Photos from the image-classification dataset "dataset" in the GitHub repository Varsha-src/Mulberry-Segregation. Its 2 classes are: diseased, healthy.

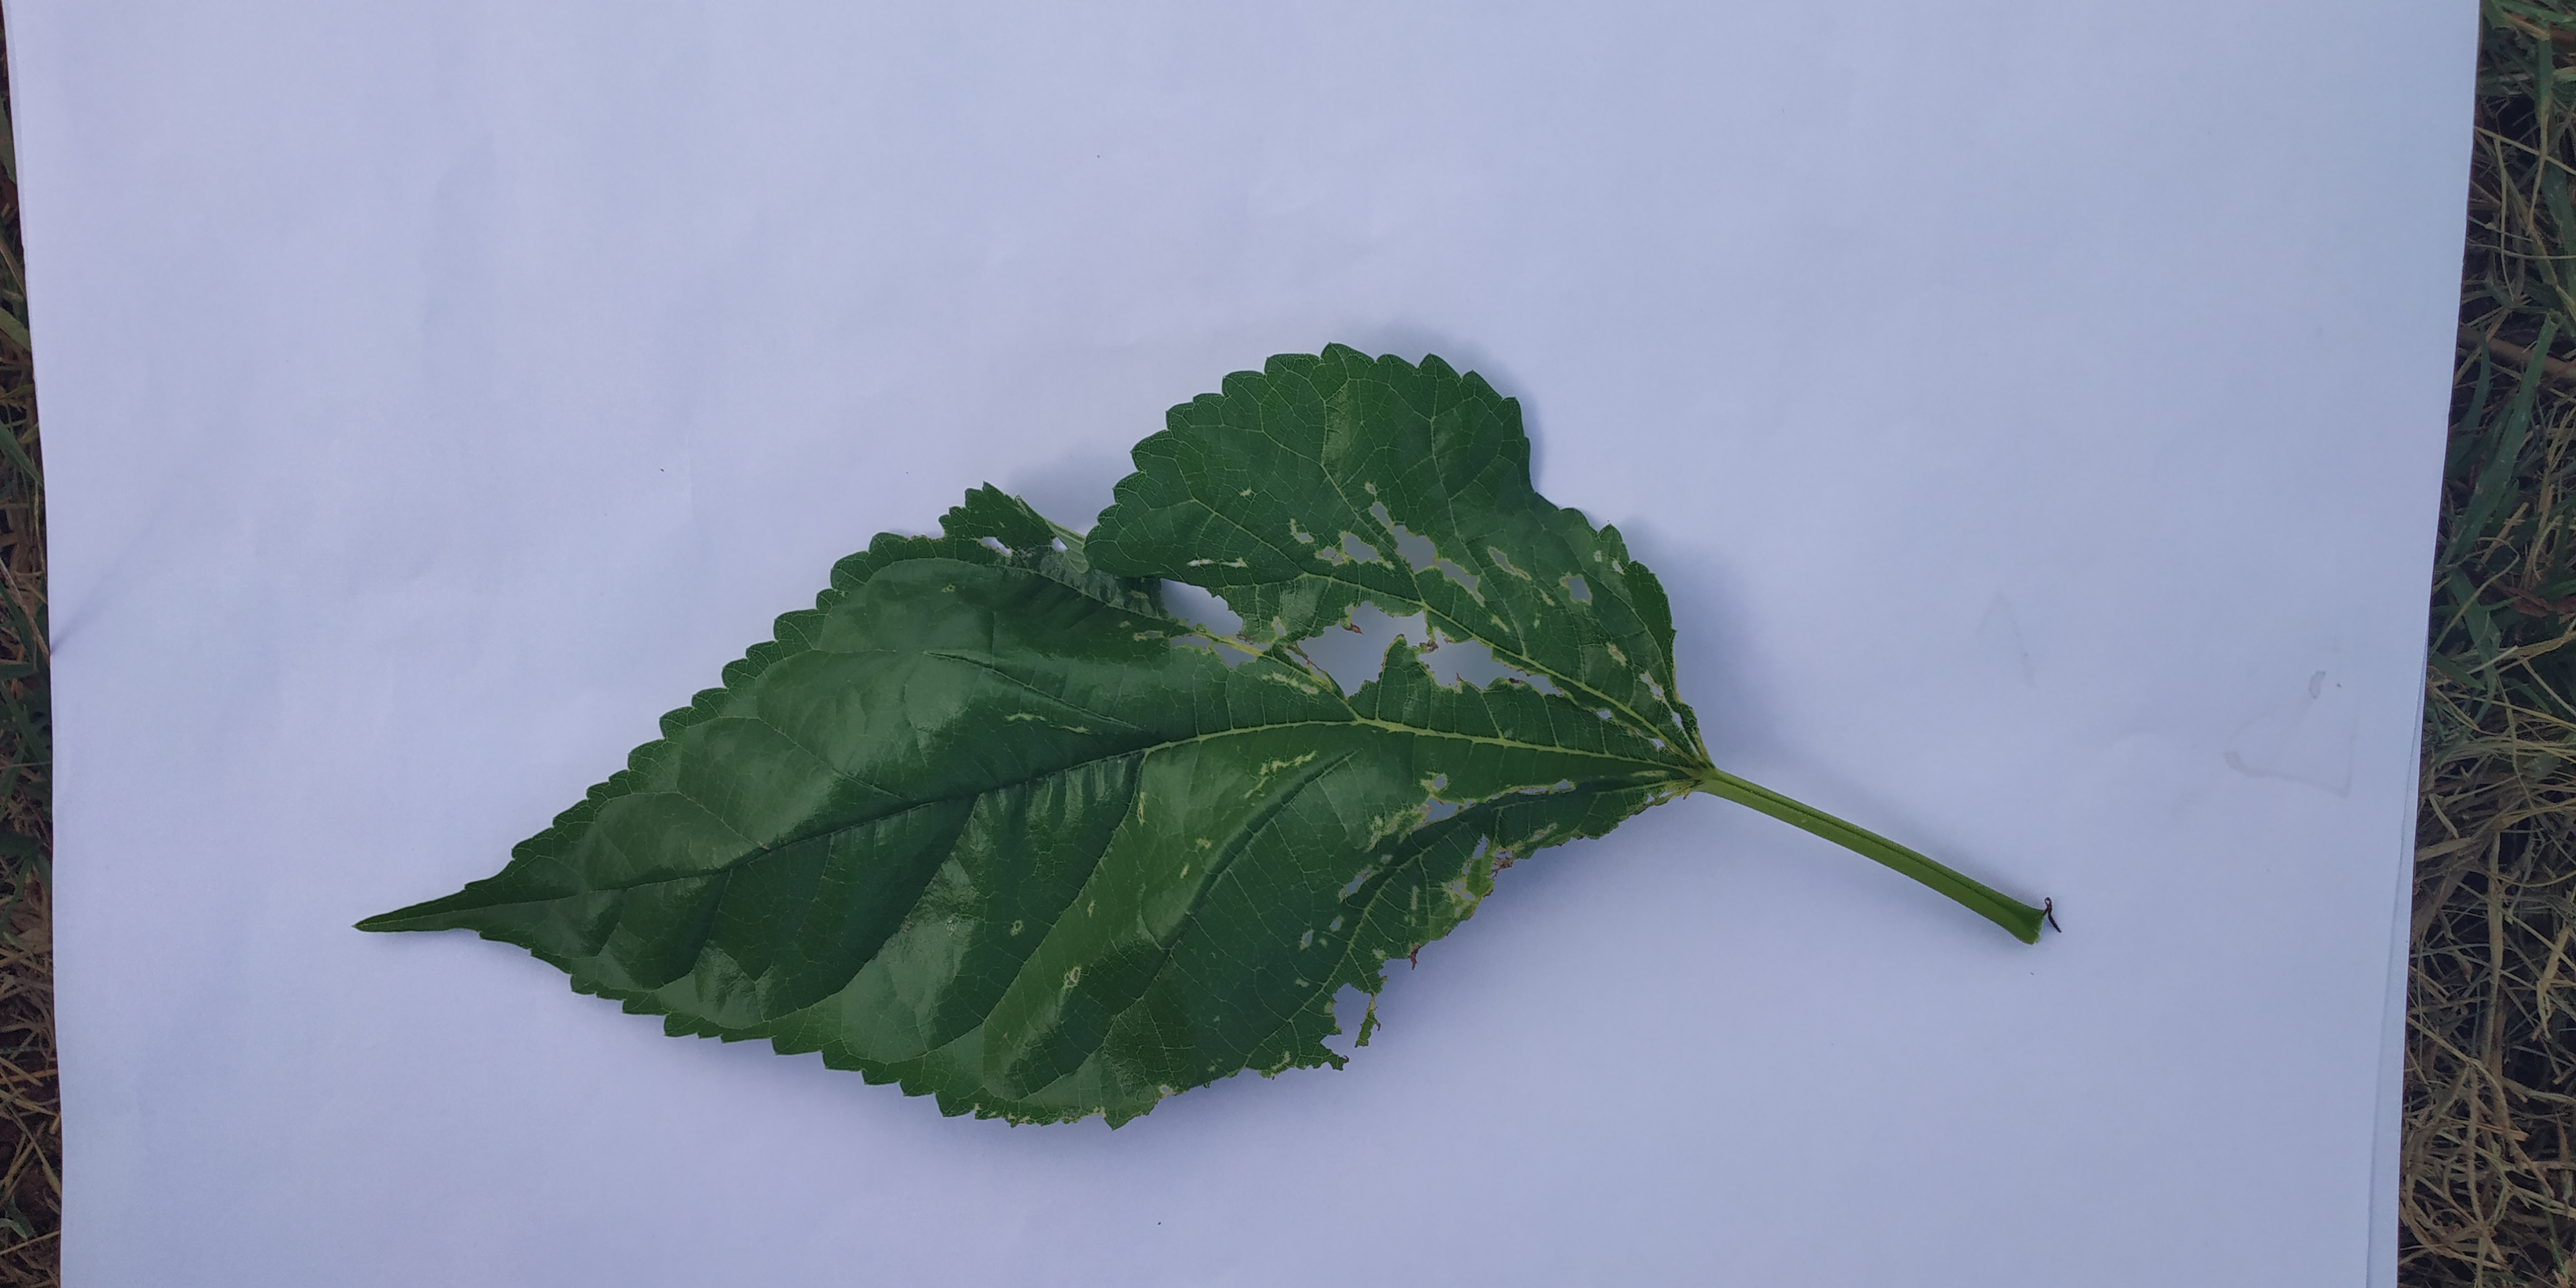
Label: diseased

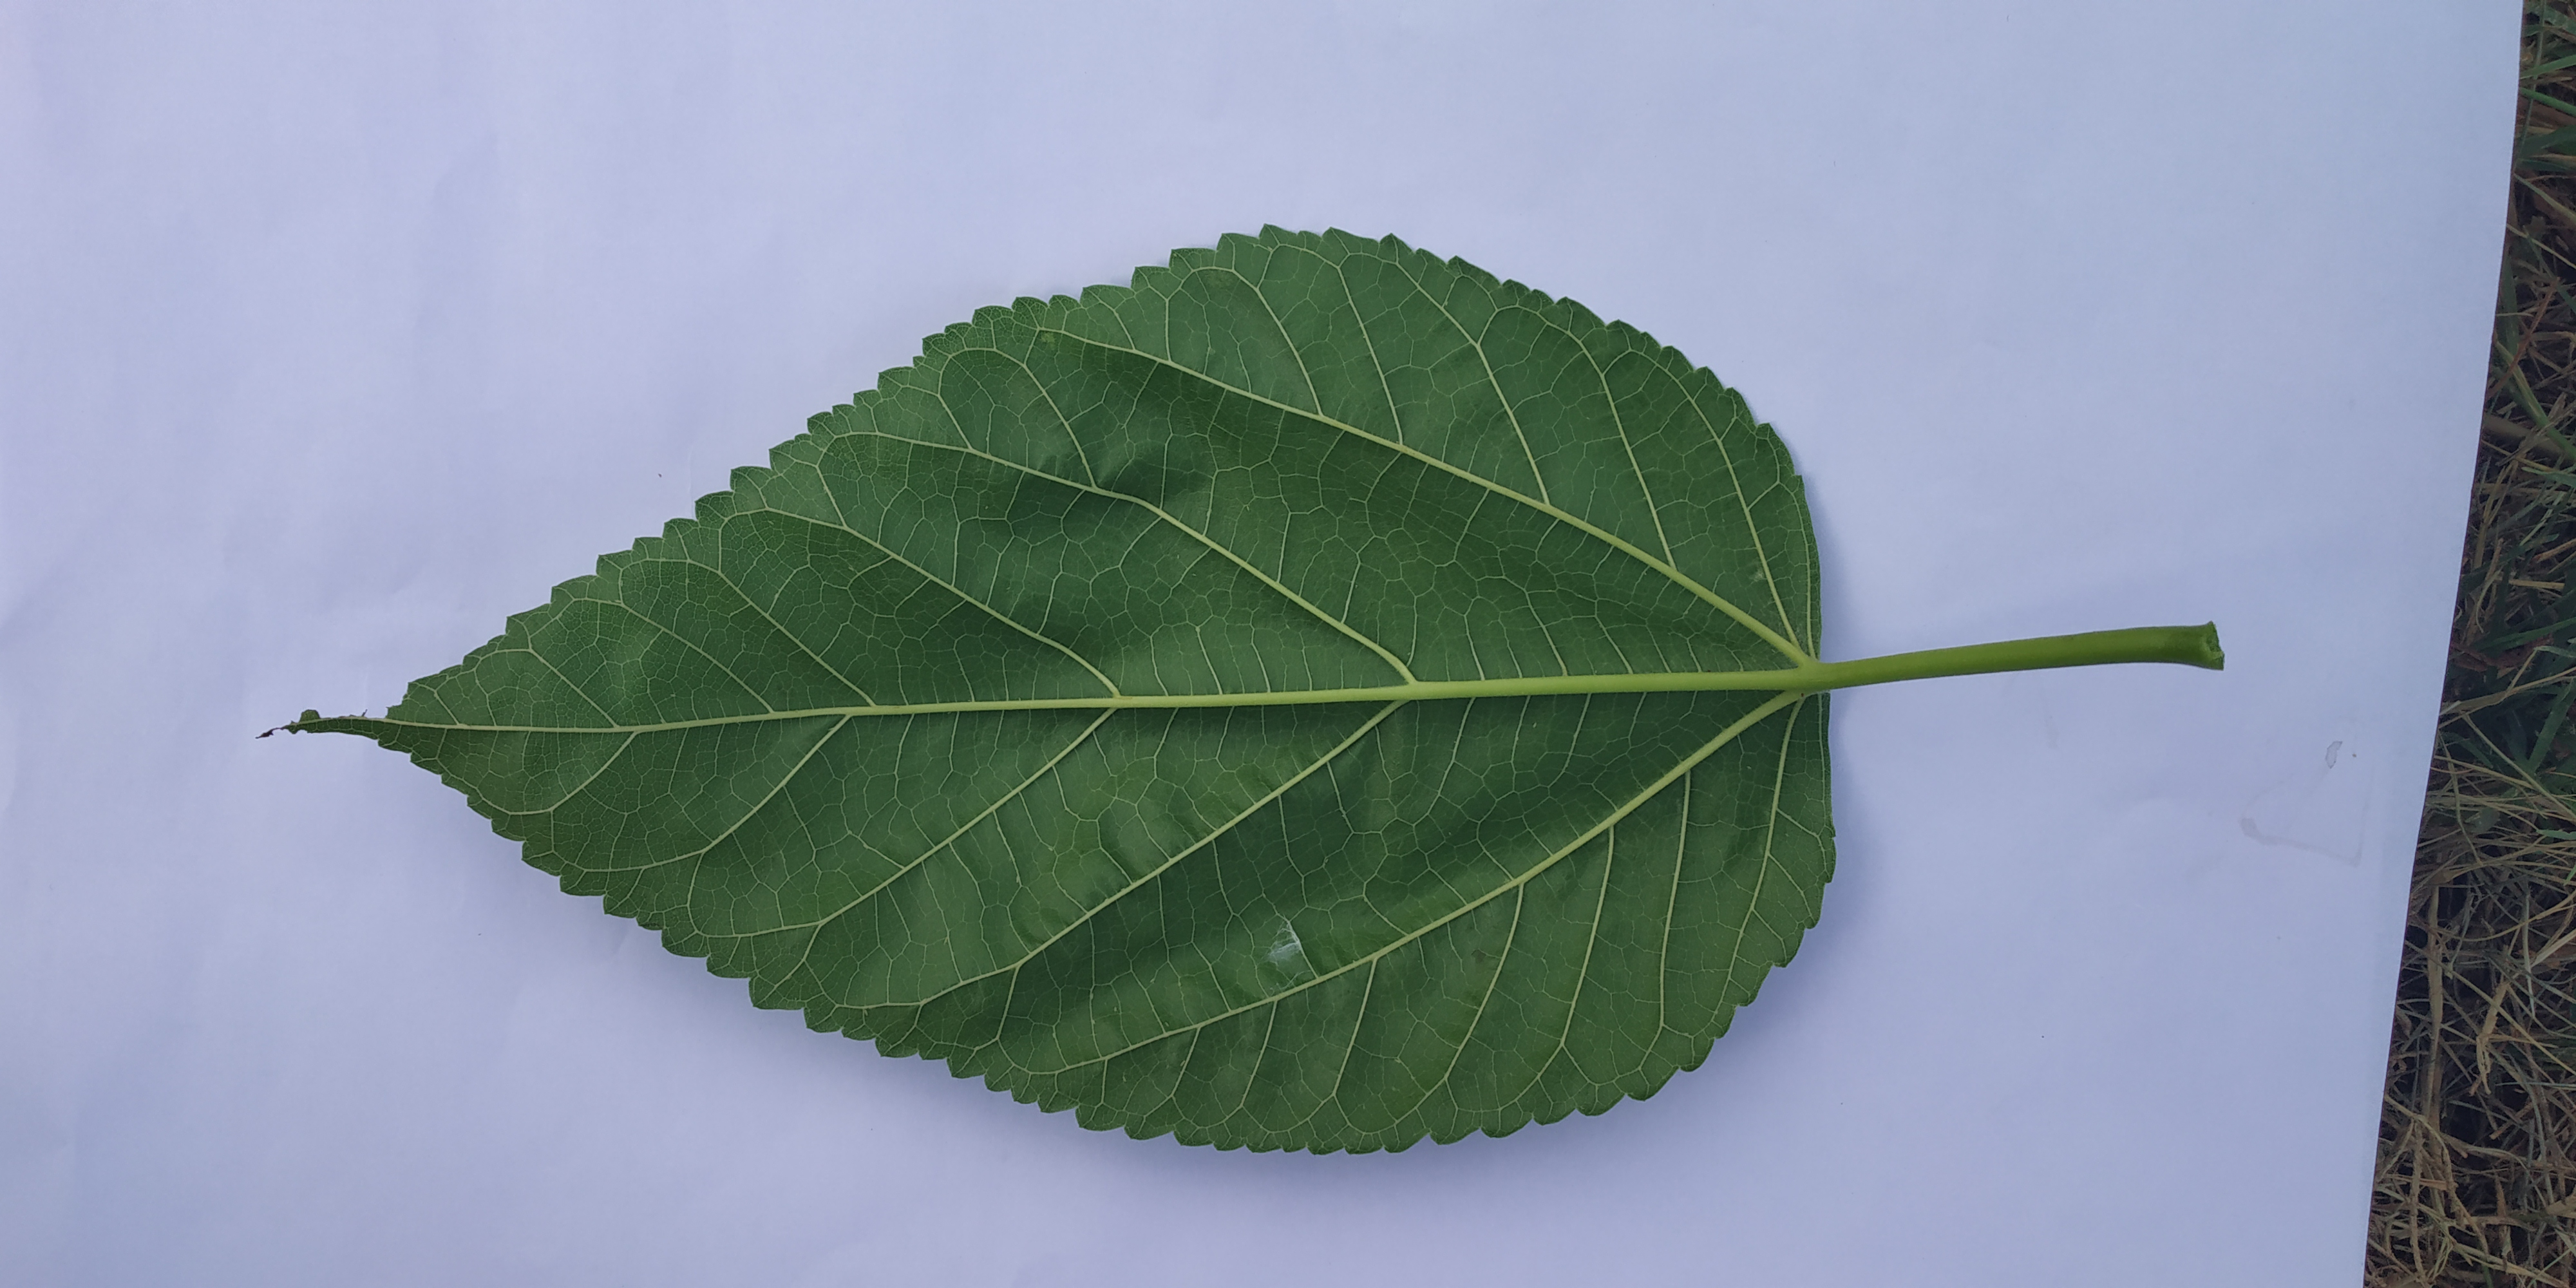
Label: healthy

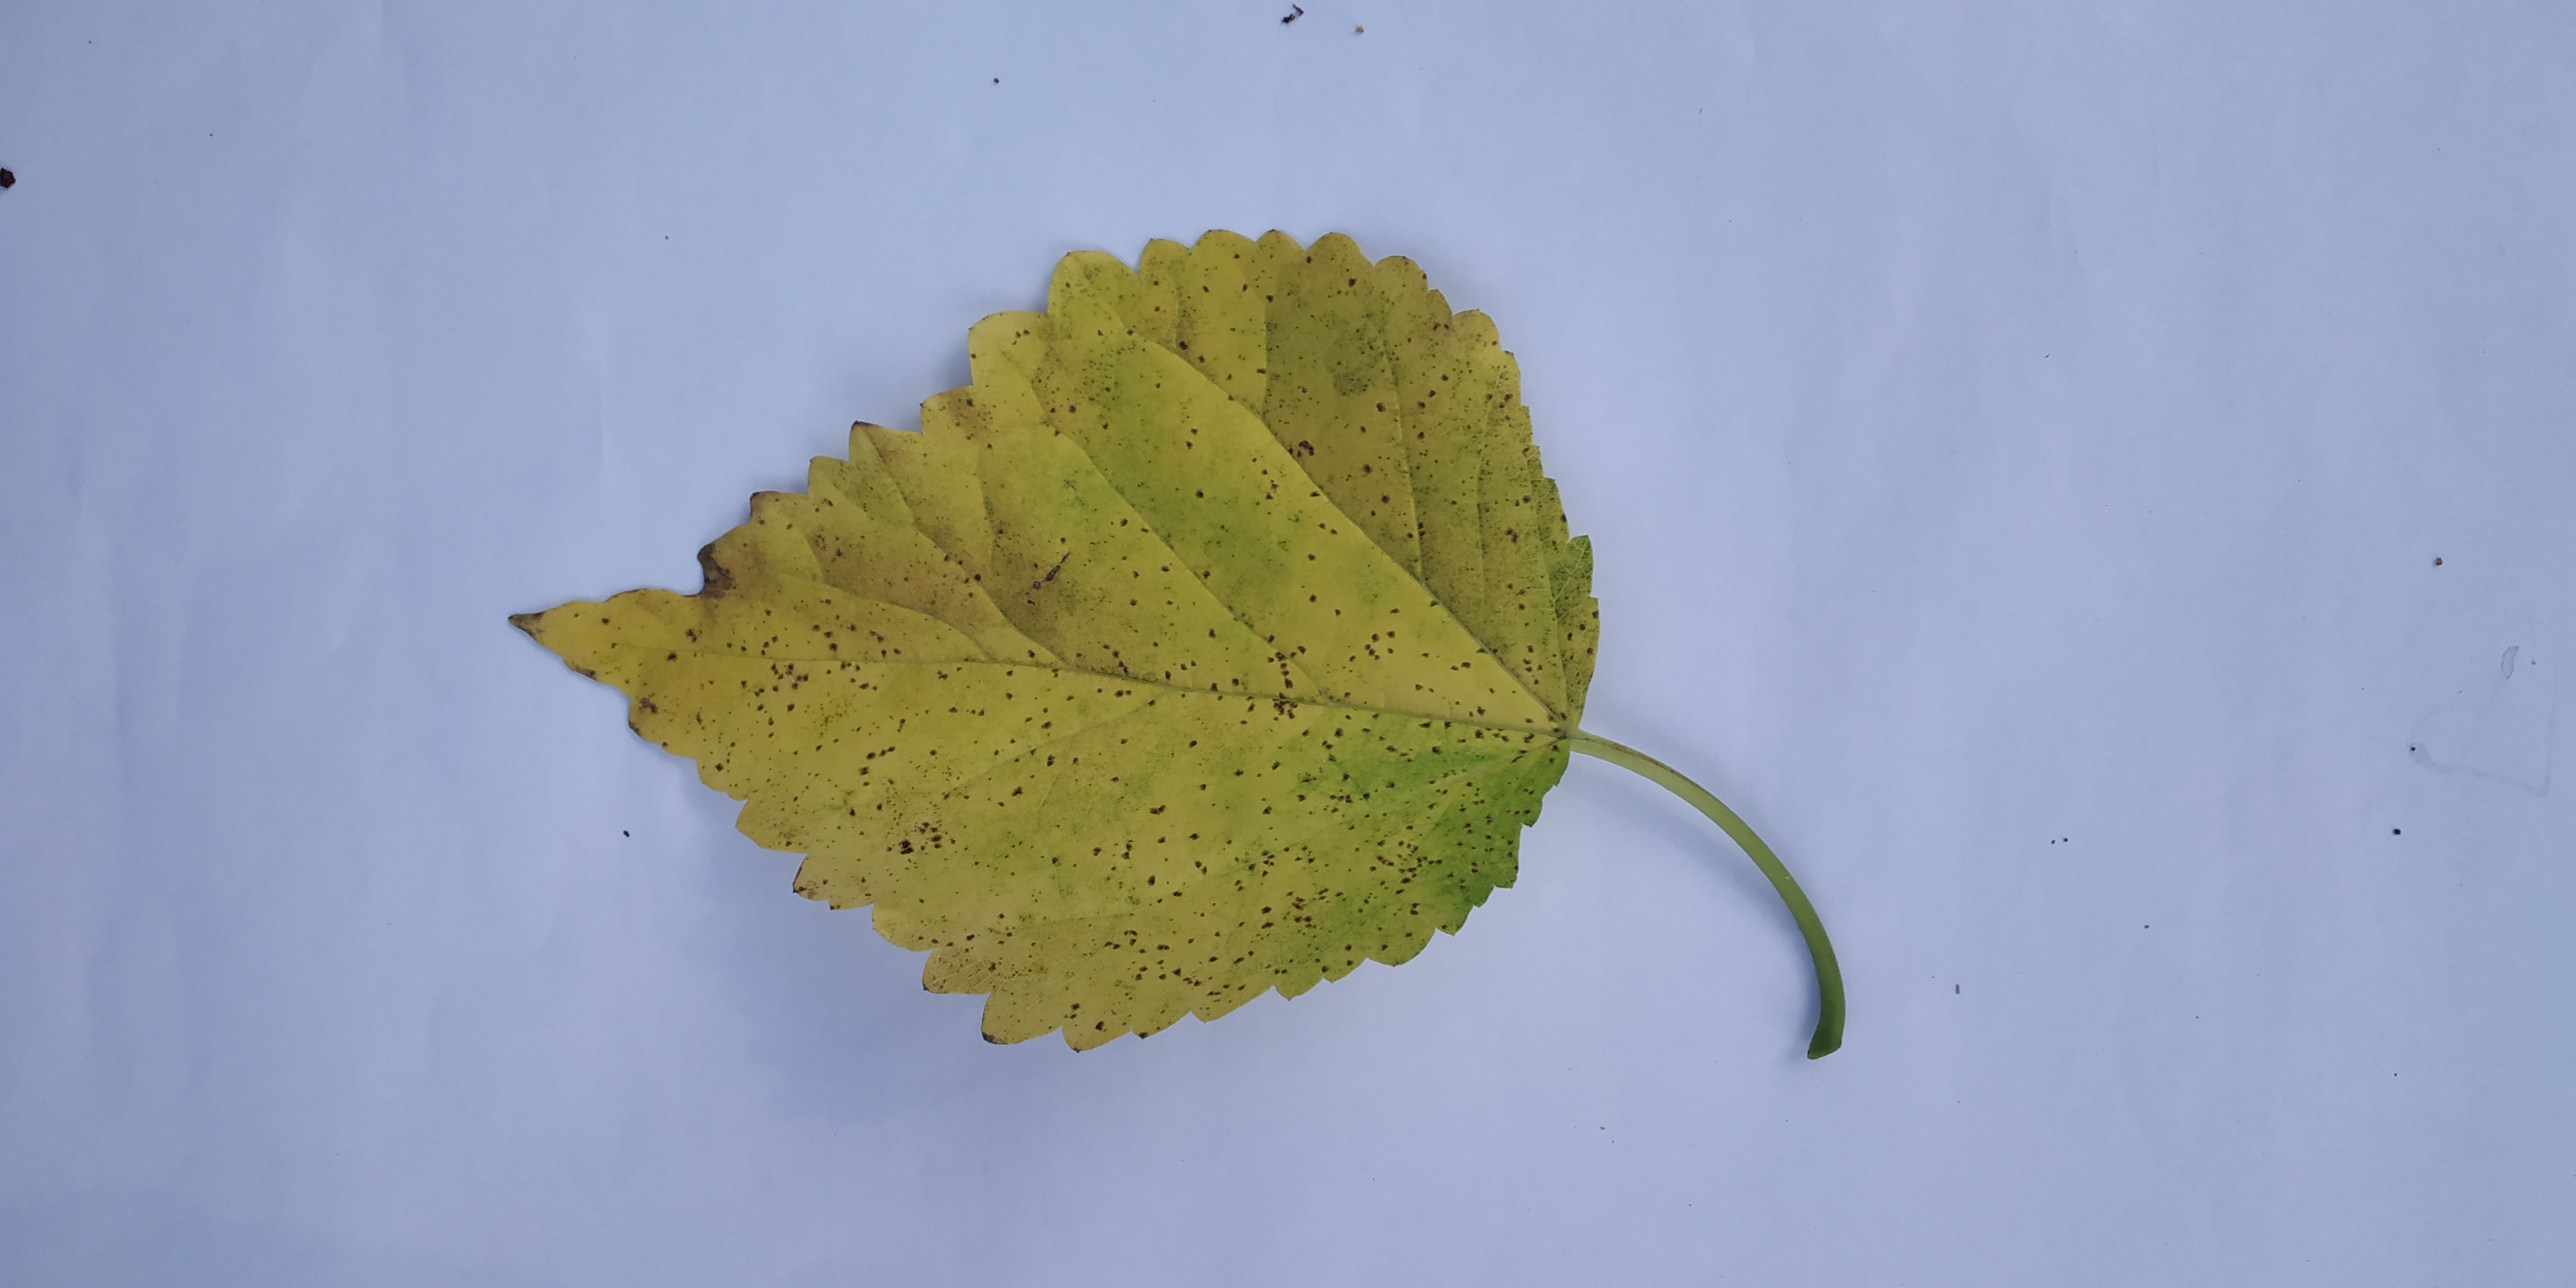
Label: diseased

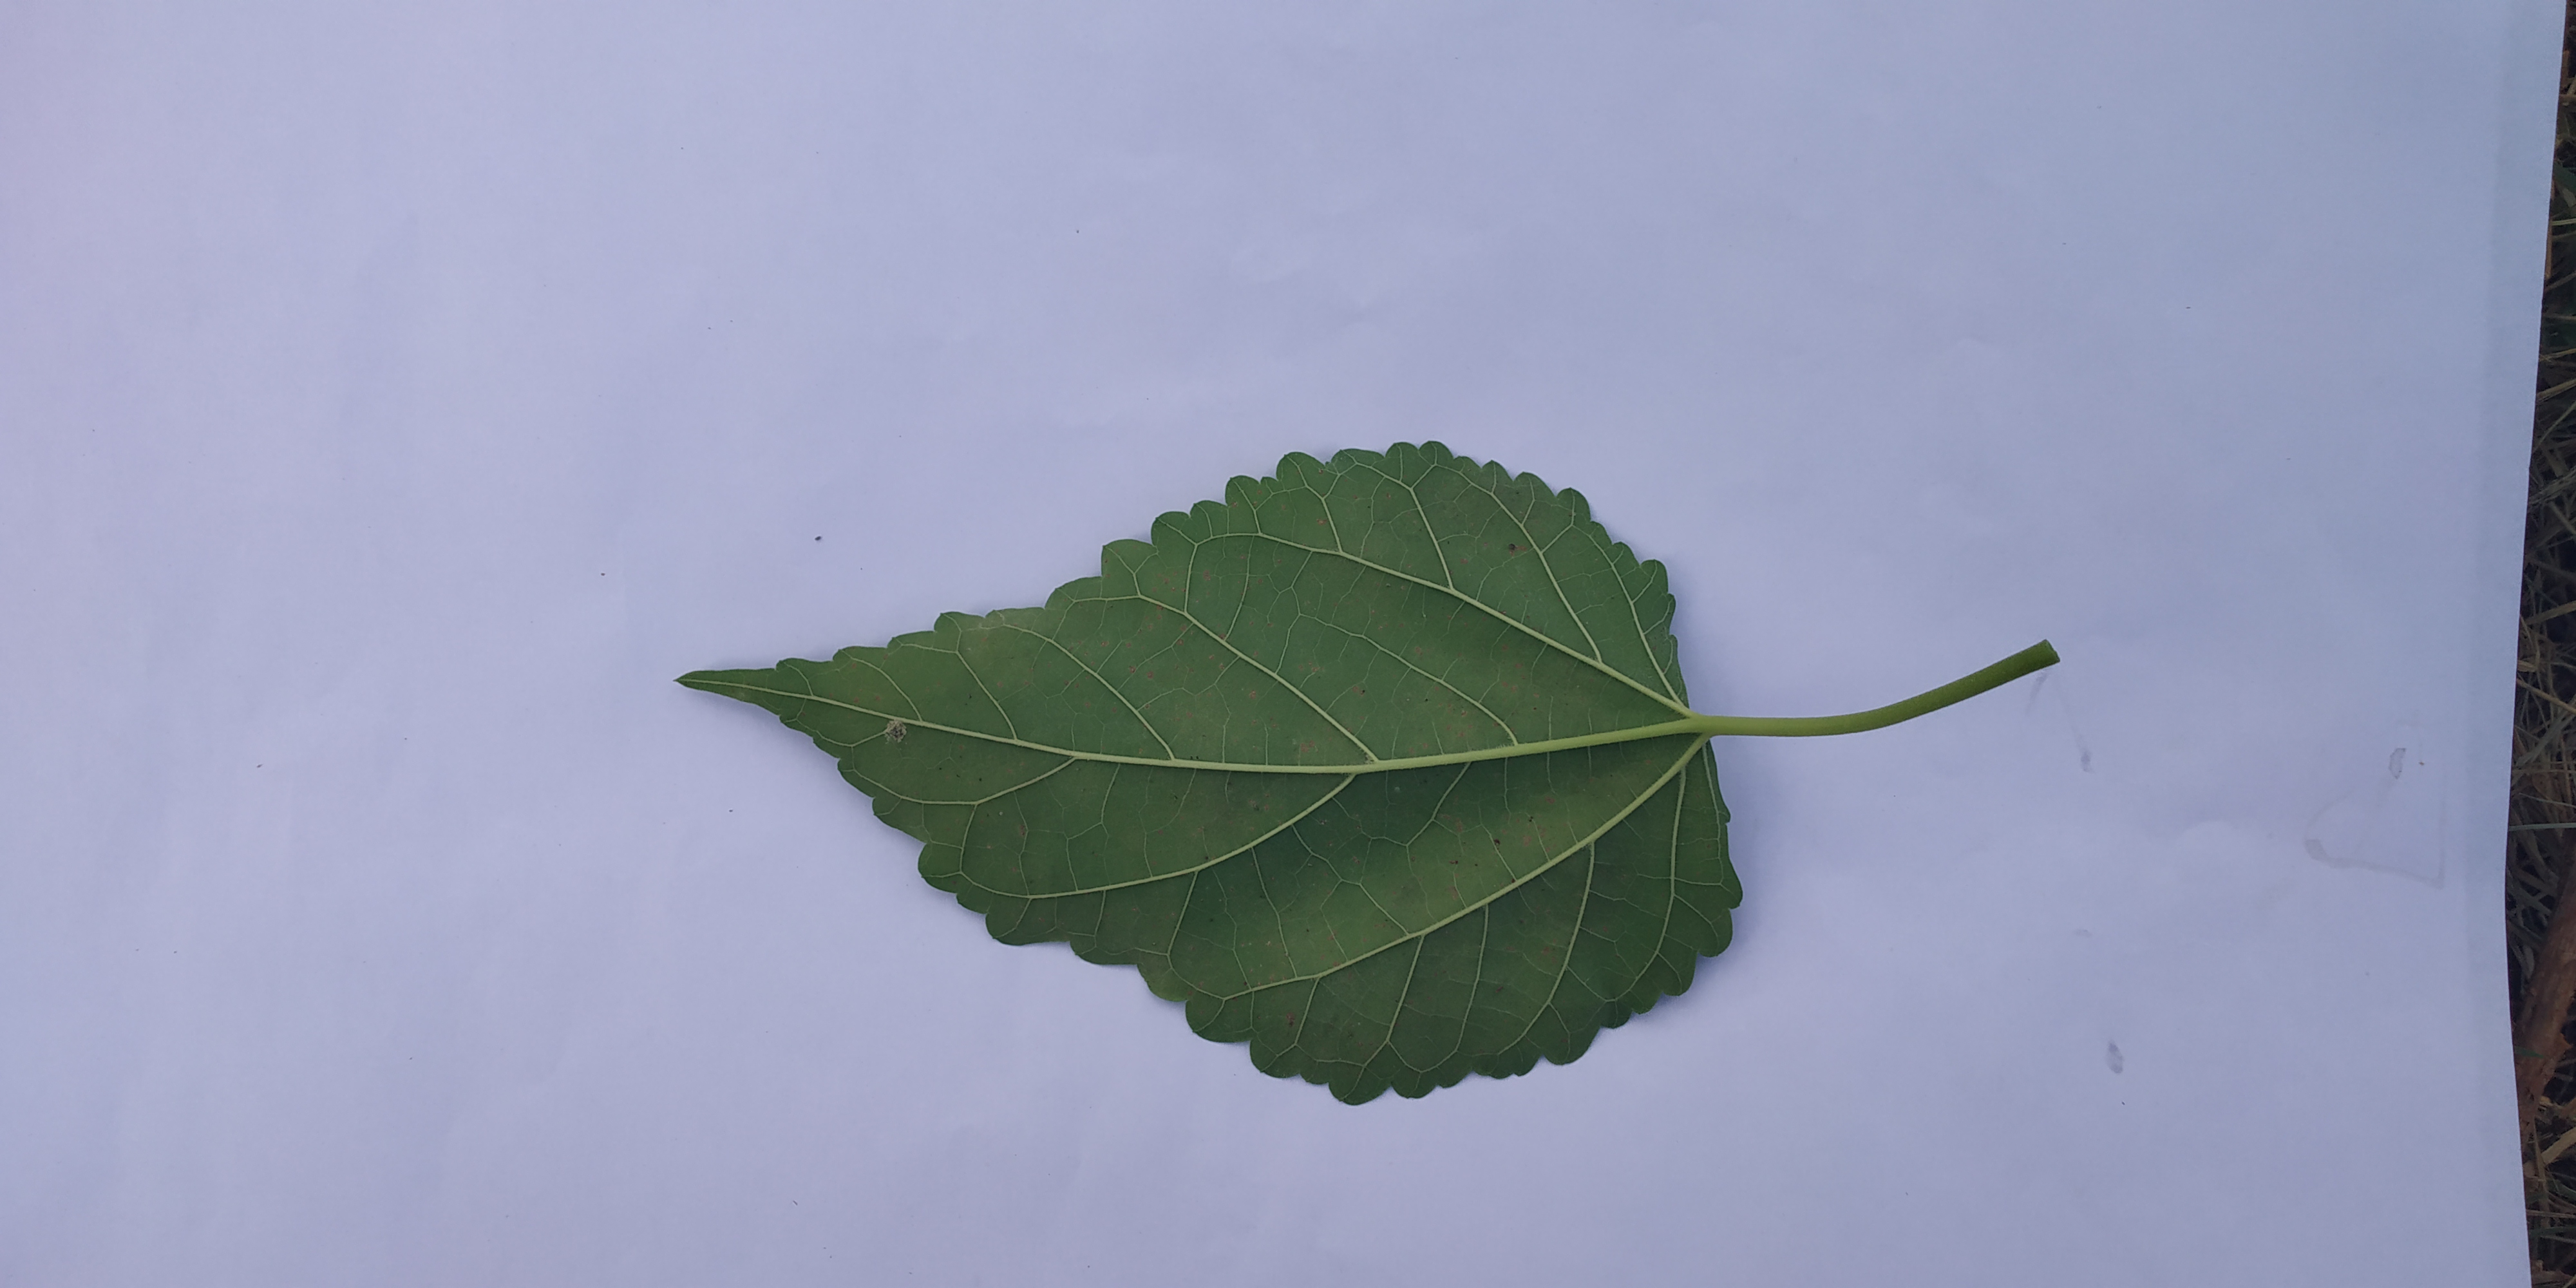
Label: healthy

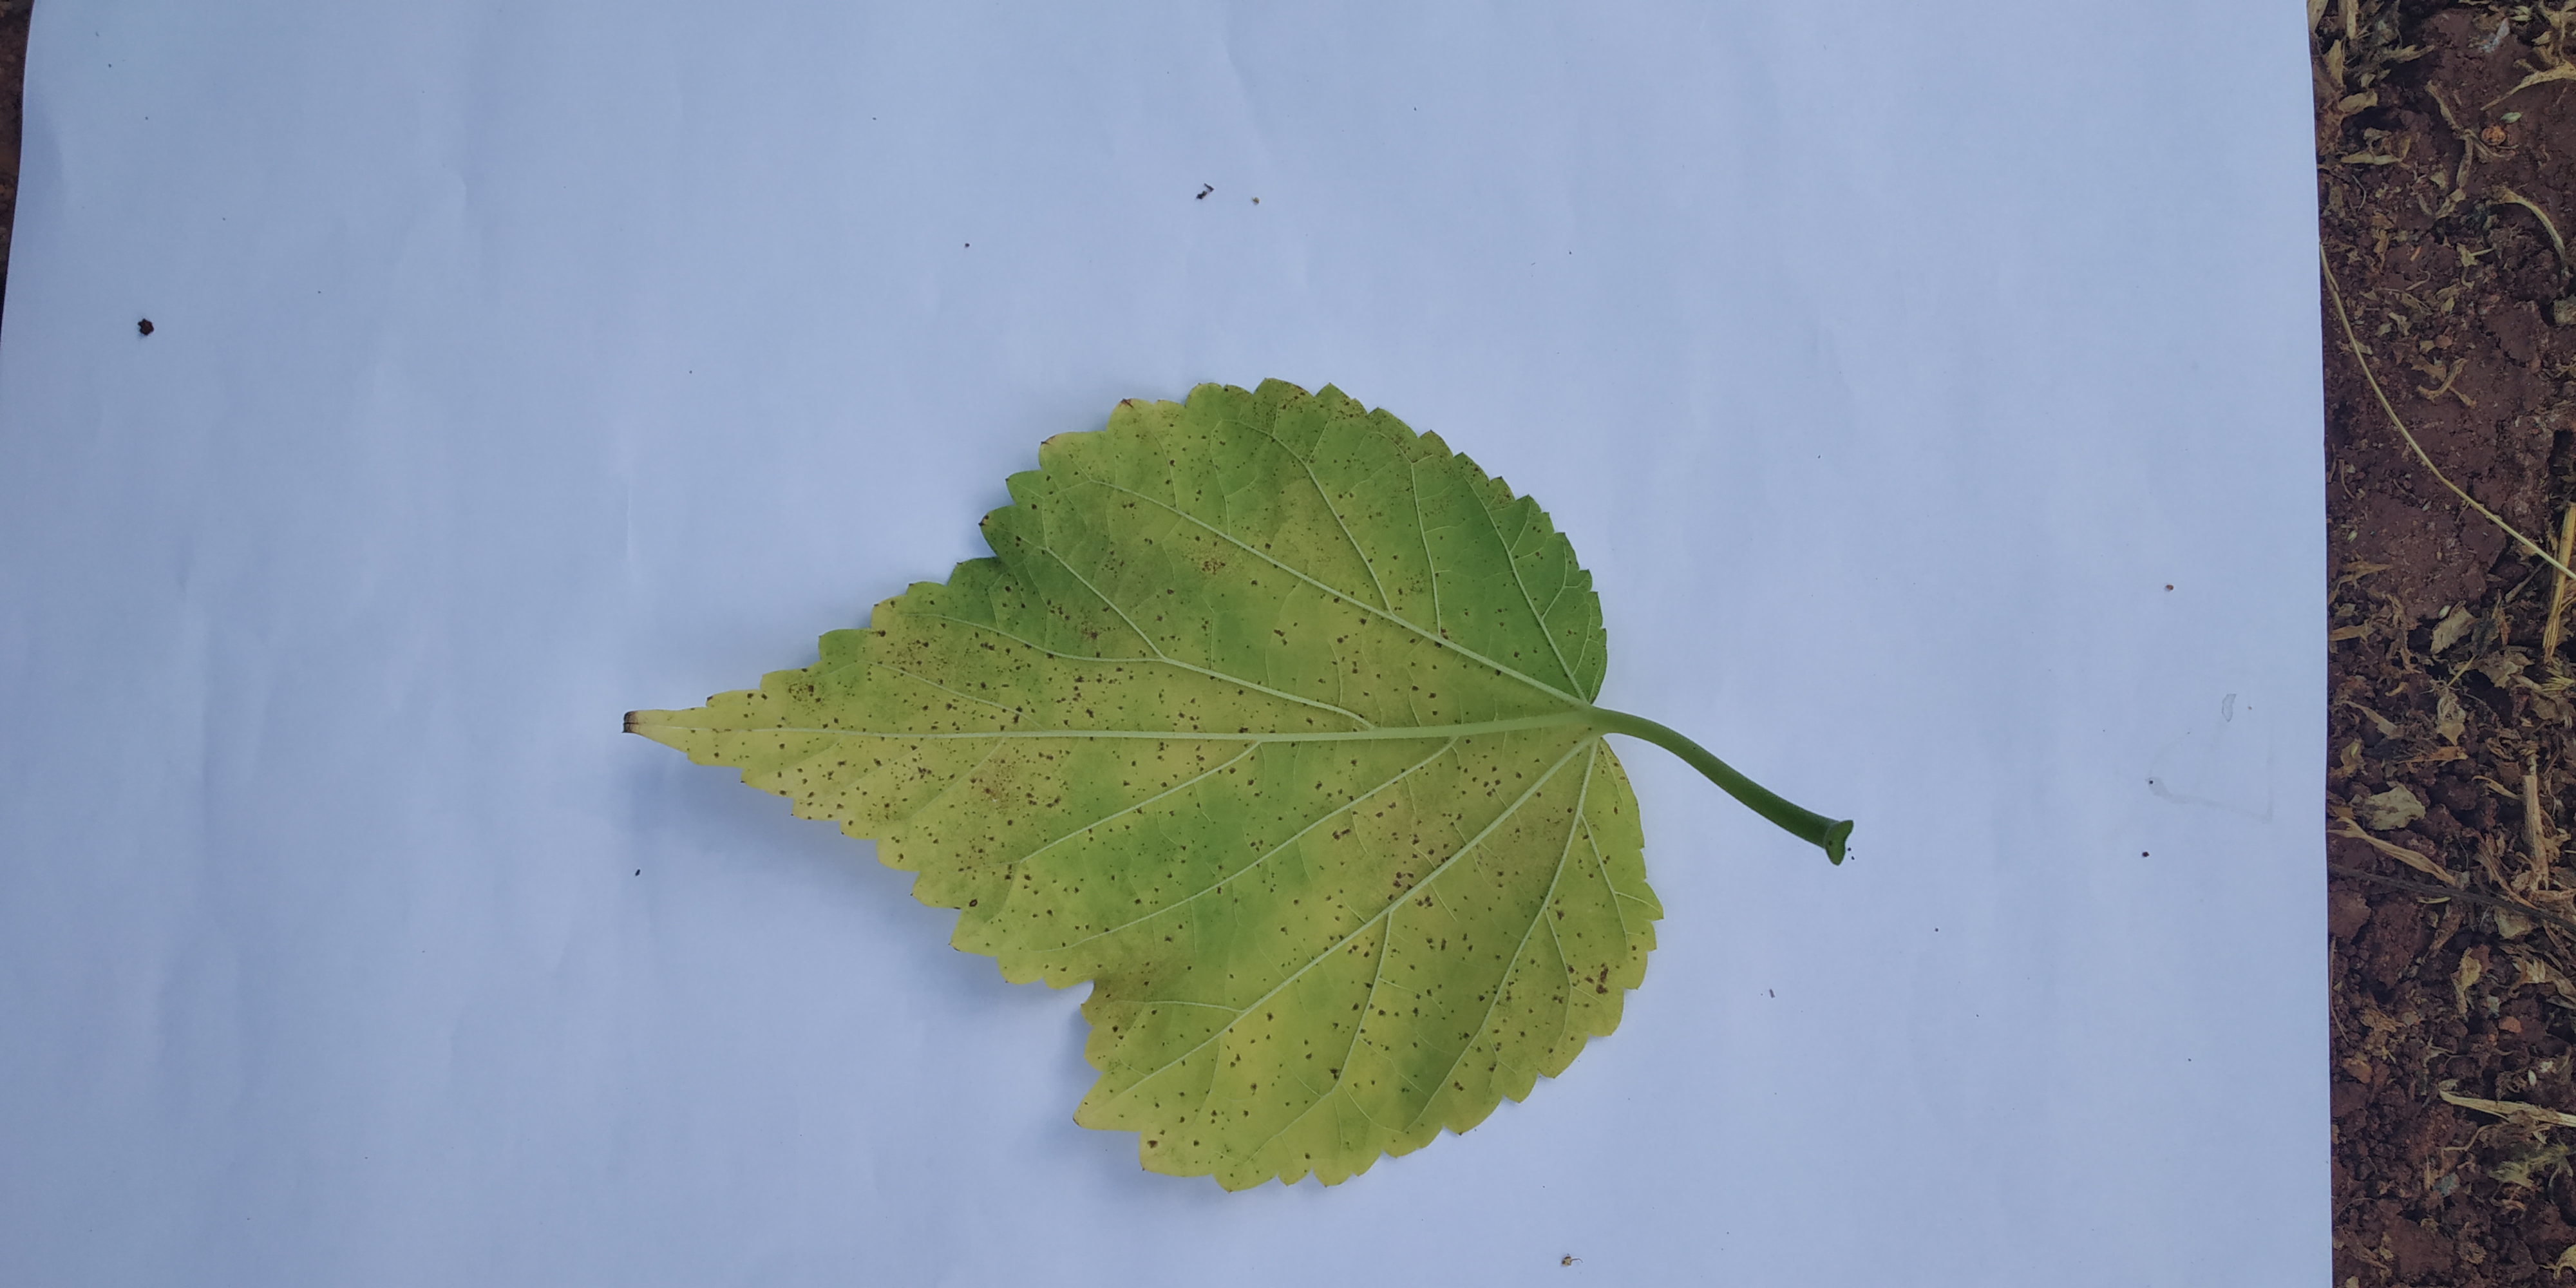
Label: diseased

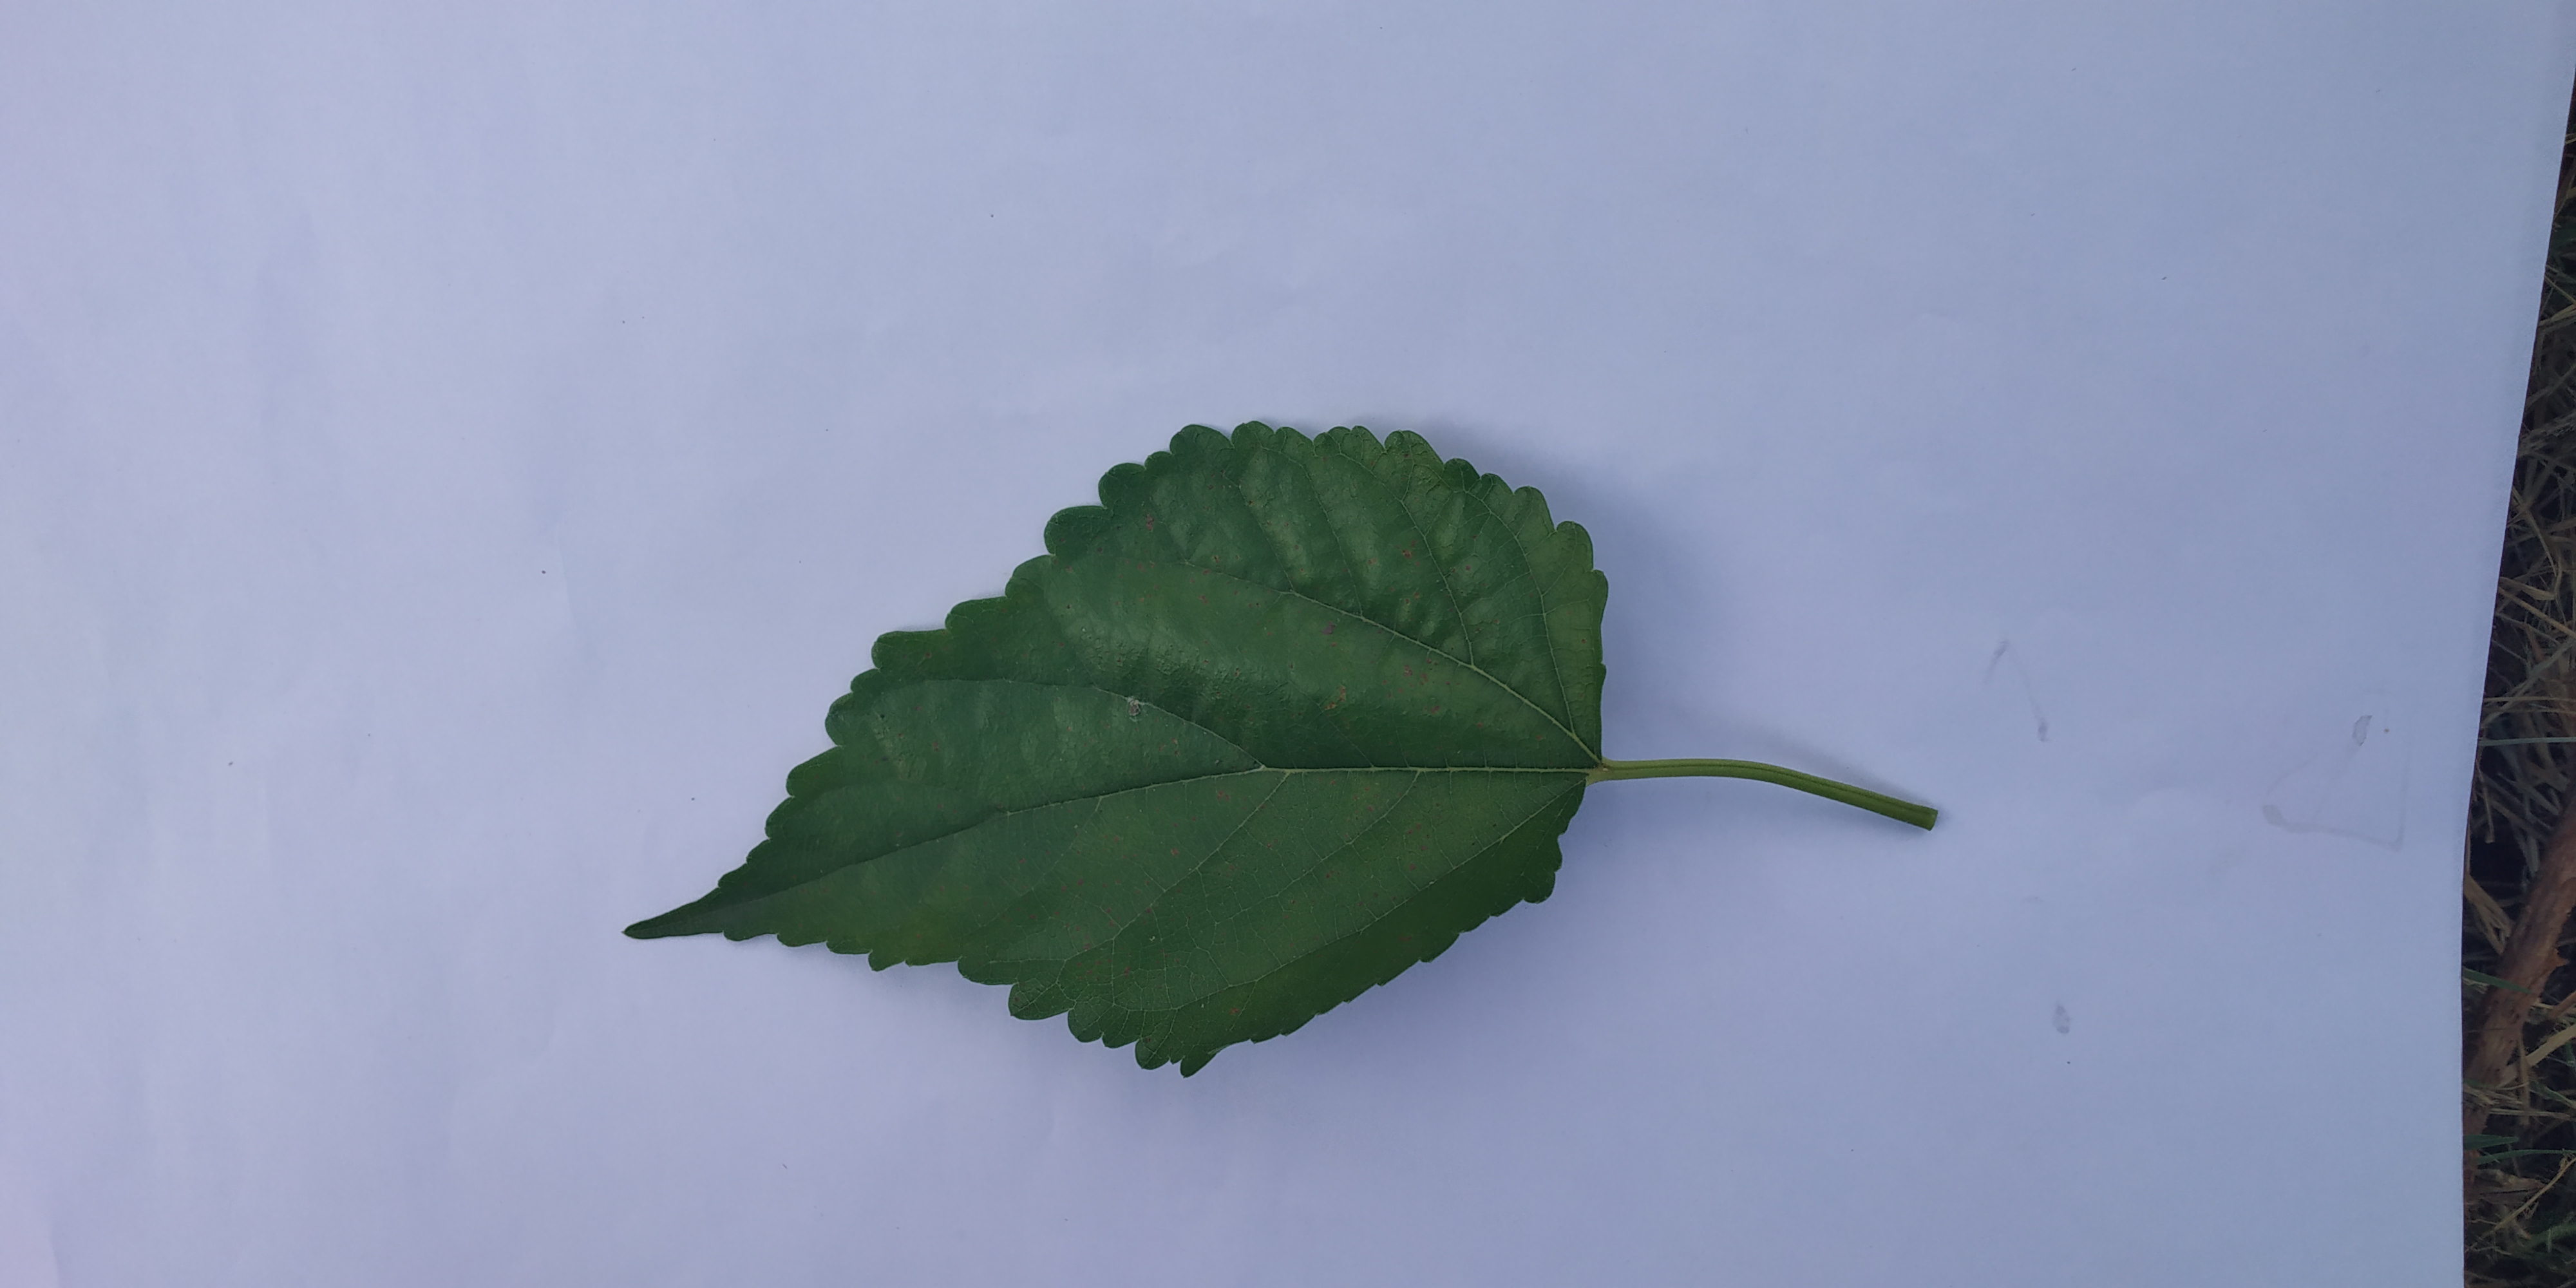
Label: healthy
